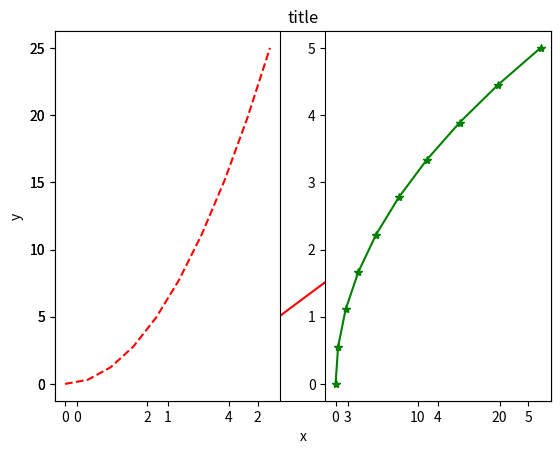

Reproduce this figure in Python.
# This line configures matplotlib to show figures embedded in the notebook, 
# instead of opening a new window for each figure. More about that later. 
# If you are using an old version of IPython, try using '%pylab inline' instead.
%matplotlib inline

import matplotlib
import matplotlib.pyplot as plt
import numpy as np
from pylab import *

x = np.linspace(0, 5, 10)
y = x ** 2

figure()
plot(x, y, 'r')
xlabel('x')
ylabel('y')
title('title')
show()

subplot(1,2,1)
plot(x, y, 'r--')
subplot(1,2,2)
plot(y, x, 'g*-');

